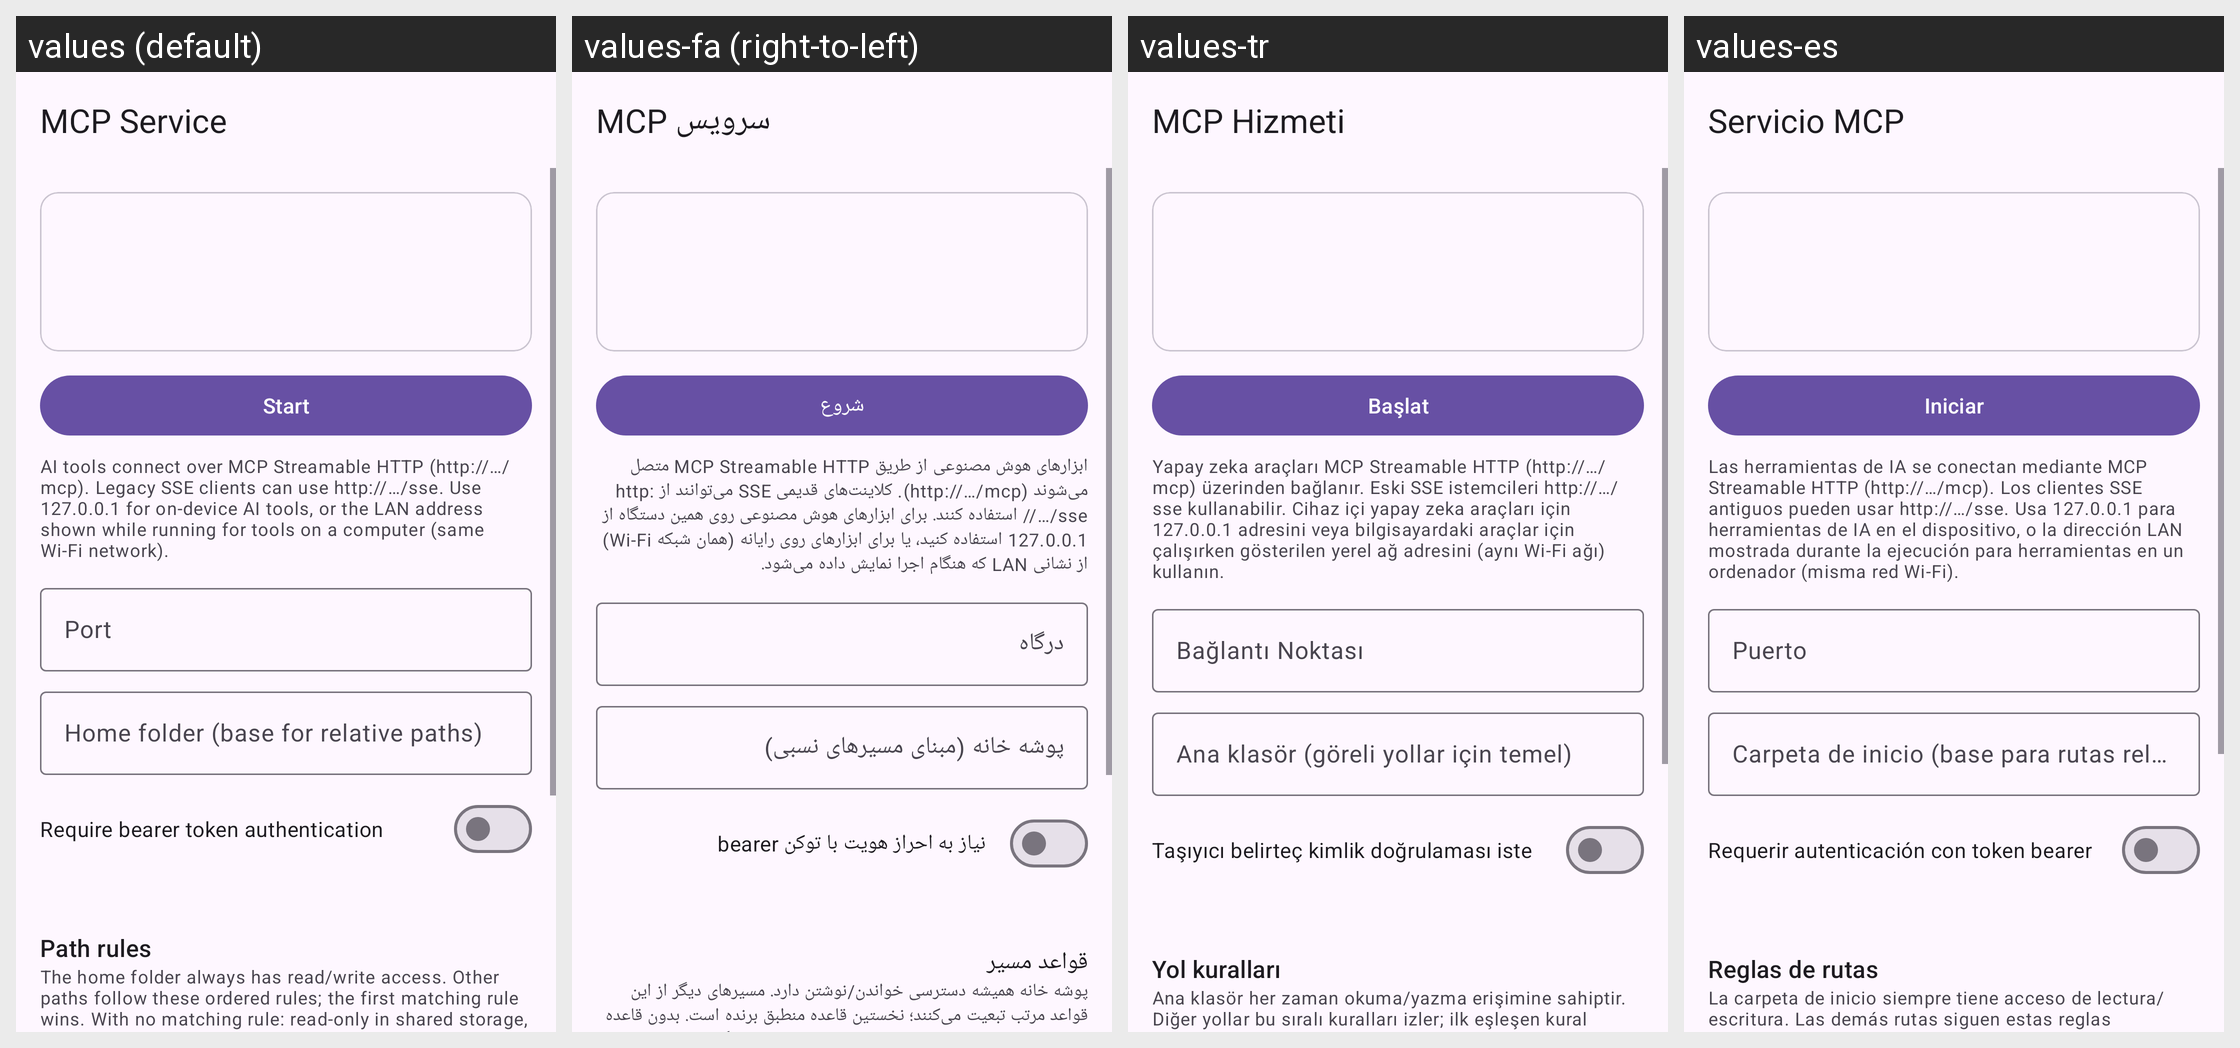

Strings drawn on this Android screen and how each of the app's shown locales translates them:
Android screen res/layout/activity_mcp_server.xml rendered under 4 locales, left to right: values (default), values-fa (right-to-left), values-tr, values-es. Device: Nexus 5 (rendered at 1080×1920; each locale shown at half size, 540×960, under a caption strip naming it); theme Theme.Material3.DayNight.NoActionBar.
Other locales in the repository, not shown: values-ar, values-de, values-fr, values-hi, values-in, values-it, values-ja, values-ko, values-pt, values-ru, values-th, values-vi, values-zh-rCN.
Strings drawn on this screen, with the default value and each locale's value (text and hints the layout hard-codes, and strings that could not be matched under every locale, appear in the picture but are not listed):

mcp_server
  values: MCP Service
  values-fa: سرویس MCP
  values-tr: MCP Hizmeti
  values-es: Servicio MCP

mcp_start
  values: Start
  values-fa: شروع
  values-tr: Başlat
  values-es: Iniciar

mcp_transport_note
  values: AI tools connect over MCP Streamable HTTP (http://…/mcp). Legacy SSE clients can use http://…/sse. Use 127.0.0.1 for on-device AI tools, or the LAN address shown while running for tools on a computer (same Wi-Fi network).
  values-fa: ابزارهای هوش مصنوعی از طریق MCP Streamable HTTP متصل می‌شوند (http://…/mcp). کلاینت‌های قدیمی SSE می‌توانند از http://…/sse استفاده کنند. برای ابزارهای هوش مصنوعی روی همین دستگاه از 127.0.0.1 استفاده کنید، یا برای ابزارهای روی رایانه (همان شبکه Wi-Fi) از نشانی LAN که هنگام اجرا نمایش داده می‌شود.
  values-tr: Yapay zeka araçları MCP Streamable HTTP (http://…/mcp) üzerinden bağlanır. Eski SSE istemcileri http://…/sse kullanabilir. Cihaz içi yapay zeka araçları için 127.0.0.1 adresini veya bilgisayardaki araçlar için çalışırken gösterilen yerel ağ adresini (aynı Wi-Fi ağı) kullanın.
  values-es: Las herramientas de IA se conectan mediante MCP Streamable HTTP (http://…/mcp). Los clientes SSE antiguos pueden usar http://…/sse. Usa 127.0.0.1 para herramientas de IA en el dispositivo, o la dirección LAN mostrada durante la ejecución para herramientas en un ordenador (misma red Wi-Fi).

port
  values: Port
  values-fa: درگاه
  values-tr: Bağlantı Noktası
  values-es: Puerto

mcp_home_hint
  values: Home folder (base for relative paths)
  values-fa: پوشه خانه (مبنای مسیرهای نسبی)
  values-tr: Ana klasör (göreli yollar için temel)
  values-es: Carpeta de inicio (base para rutas relativas)

mcp_auth_switch
  values: Require bearer token authentication
  values-fa: نیاز به احراز هویت با توکن bearer
  values-tr: Taşıyıcı belirteç kimlik doğrulaması iste
  values-es: Requerir autenticación con token bearer

mcp_rules_title
  values: Path rules
  values-fa: قواعد مسیر
  values-tr: Yol kuralları
  values-es: Reglas de rutas

mcp_rules_hint
  values: The home folder always has read/write access. Other paths follow these ordered rules; the first matching rule wins. With no matching rule: read-only in shared storage, everything else denied.
  values-fa: پوشه خانه همیشه دسترسی خواندن/نوشتن دارد. مسیرهای دیگر از این قواعد مرتب تبعیت می‌کنند؛ نخستین قاعده منطبق برنده است. بدون قاعده منطبق: فقط خواندن در حافظه مشترک، و همه موارد دیگر رد می‌شوند.
  values-tr: Ana klasör her zaman okuma/yazma erişimine sahiptir. Diğer yollar bu sıralı kuralları izler; ilk eşleşen kural geçerli olur. Eşleşen kural yoksa: paylaşılan depolamada salt okunur, diğer her şey reddedilir.
  values-es: La carpeta de inicio siempre tiene acceso de lectura/escritura. Las demás rutas siguen estas reglas ordenadas; gana la primera regla que coincida. Sin regla que coincida: solo lectura en el almacenamiento compartido, todo lo demás denegado.
